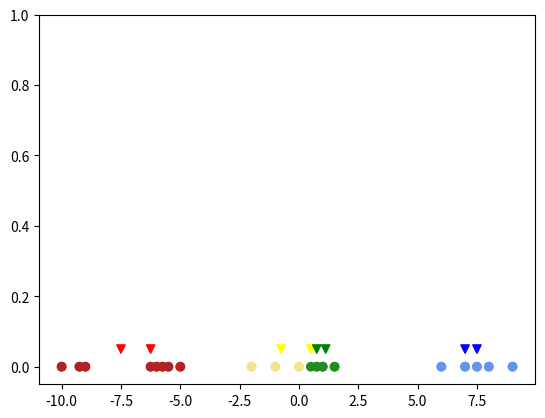

Write the Python code that produced this figure.
import numpy as np
import matplotlib.pyplot as plt
import random

COLOURS_LIST:list[str] = ["red", "yellow", "green", "blue", "orange", "purple", "cyan", "brown"]

def graph_data(input_data: list[float], centres: list[float], colours: list[str], number_of_centres: int, number_of_inputs: int) -> None:
    plt.scatter(x = input_data, y = np.zeros(number_of_inputs), c = colours)
    plt.scatter(x = centres, y = np.divide(np.ones(number_of_centres), 20),
                c = COLOURS_LIST[:number_of_centres], marker = "v")
    plt.ylim([-0.05, 1])
    plt.show()

def get_assignments(input_data: list[float], centres: list[float]) -> np.array:
    assignments: list[int] = []
    for current_input in input_data:
        best_distance: float = None
        best_centre: int = None
        for current_centre in centres:
            distance: float = abs(current_input - current_centre)
            if best_distance is None or distance < best_distance:
                best_distance = distance
                best_centre = list(centres).index(current_centre)
        assignments.append(best_centre)
    return np.array(assignments)

def get_colours(assignments: np.array, number_of_inputs: int) -> list[str]:
    colours: list[str] = []
    for current_input in range(number_of_inputs):
        if assignments[current_input] == 0:
            colours.append("firebrick")
        elif assignments[current_input] == 1:
            colours.append("khaki")
        elif assignments[current_input] == 2:
            colours.append("forestgreen")
        elif assignments[current_input] == 3:
            colours.append("cornflowerblue")
        elif assignments[current_input] == 4:
            colours.append("moccasin")
        elif assignments[current_input] == 5:
            colours.append("violet")
        elif assignments[current_input] == 6:
            colours.append("paleturquoise")
        else:
            colours.append("chocolate")
    return colours

def update_centres(input_data: list[float], assignments: np.array) -> np.array:
    new_centres: list[int] = []
    number_of_centres: int = max(assignments) + 1
    for current_centre_index in range(number_of_centres):
        inputs_in_cluster: list[float] = [input_data[index] for index in np.nditer(np.asarray(np.equal(assignments, current_centre_index)).nonzero())]
        cluster_min, cluster_max = min(inputs_in_cluster), max(inputs_in_cluster)
        centre = (cluster_min + cluster_max) / 2
        new_centres.append(centre)
    return np.array(new_centres)


def main():
    # List of data points
    input_data: list[float] = [-10, -9.25, -9, -6.25, -6, -5.75, -5.5, -5, -2, -1, 0, 0.5, 0.75, 1, 1.5, 6, 7, 7.5, 8, 9]
    random.shuffle(input_data)
    number_of_inputs: int = len(input_data)

    number_of_centres: int = 4

    # Initialize random centres from the data points given
    centres: list[float] = np.sort(random.sample(input_data, number_of_centres))
    # Assigns the points to clusters
    assignments: np.array = get_assignments(input_data, centres)
    # Colour the points based on their cluster
    colours: list[str] = get_colours(assignments, number_of_inputs)
    graph_data(input_data, centres, colours, number_of_centres, number_of_inputs)


    current_assignments: np.array = None
    new_assignments: np.array = assignments

    while current_assignments is None or not np.all(current_assignments == new_assignments):
        current_assignments = new_assignments
        centres = update_centres(input_data, current_assignments)
        new_assignment = get_assignments(input_data, centres)
        colours = get_colours(new_assignment, number_of_inputs)
        graph_data(input_data, centres, colours, number_of_centres, number_of_inputs)

if __name__ == "__main__":
    main()
